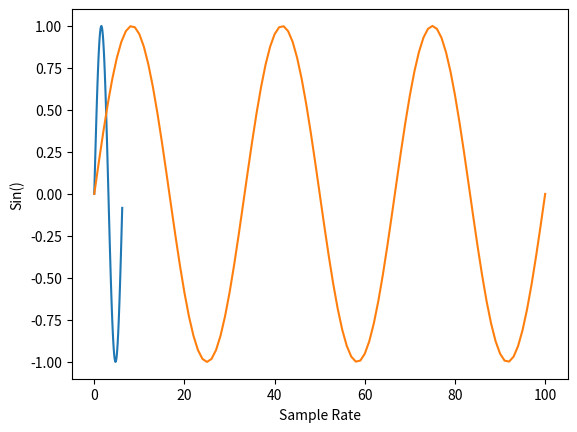

Here is the Python script that generated this plot:
"""
plot sin() wave
"""
import numpy as np
import math
import matplotlib.pyplot as plt

x = np.arange(0, 2*math.pi, 0.1)
y = np.sin(x)
plt.xlabel('Angle')
plt.ylabel('Sin()')
plt.plot(x, y)
plt.show()

samples = 100
w = 3
x = np.arange(samples+1)
y = np.sin(2 * math.pi * w * (x / samples))
plt.xlabel('Sample Rate')
plt.ylabel('Sin()')
plt.plot(x, y)
plt.show()